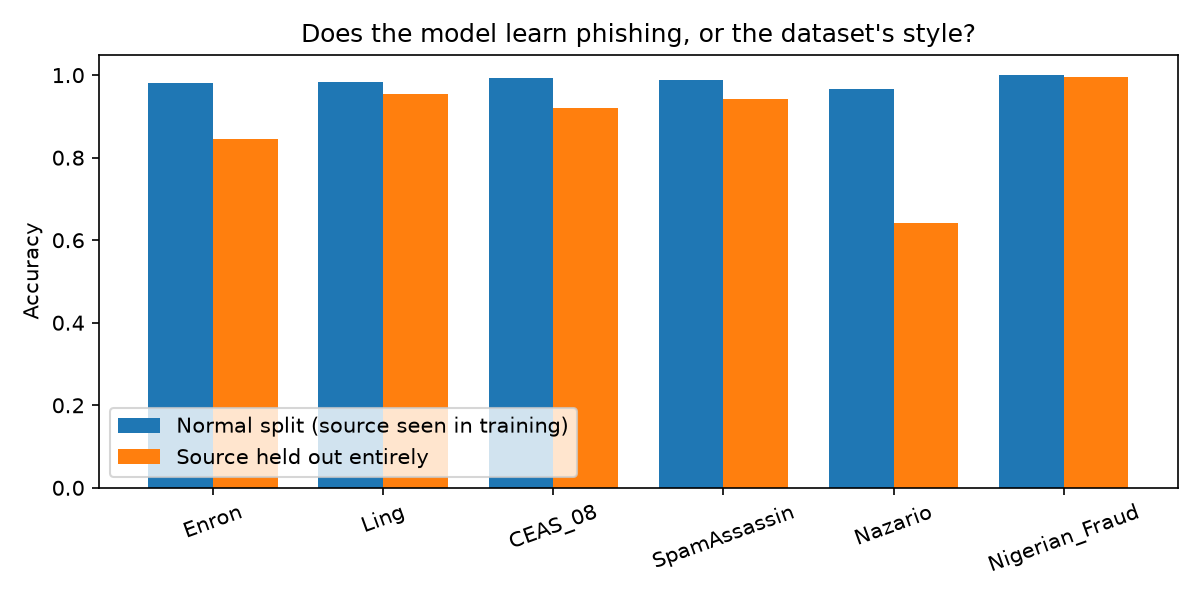

The file beside this chart, header and first rows:
held_out_source, emails, share_phishing, accuracy, recall, FPR, ROC_AUC
Enron, 29376, 0.4746, 0.8451, 0.884, 0.19, 0.9313
Ling, 2856, 0.1604, 0.9548, 0.9083, 0.03628, 0.9851
CEAS_08, 34097, 0.4952, 0.9208, 0.9372, 0.0954, 0.9462
SpamAssassin, 5710, 0.2839, 0.9424, 0.9611, 0.06505, 0.9904
Nazario, 1543, 1.0, 0.6429, 0.6429, , 
Nigerian_Fraud, 3242, 1.0, 0.9948, 0.9948, , 
